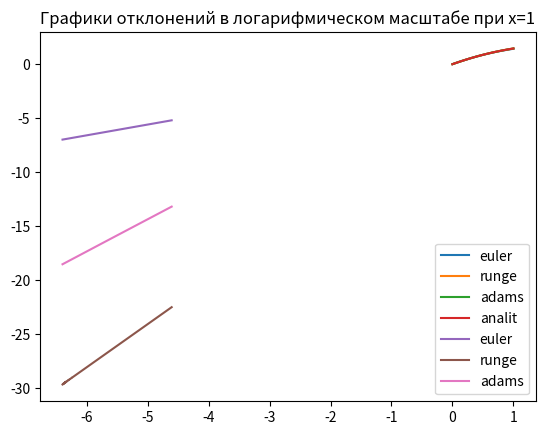

Python code for this plot:
import numpy as np
from matplotlib import pyplot as plt


a, b = 0, 1   #gran ysl
N = 20
h = 1/N


def U0(x):    #analit vid
 return (np.log(1+x) + np.tanh(x))


def f(u, x, v):
 return ((1/(np.cosh(x))**2)*(1/(1+x)+2*np.log(1+x))-1*v/(1+x)-2*u/((np.cosh(x))**2))


def V0(x):   #proizvodnaia
  return (1/(1+x) + (1/(np.cosh(x)))**2)


def Z(v):
  return v


def Ob_Euler(N):
  h = 1/N
  U = np.zeros(N+1)
  x = a
  u = U0(0)
  v = V0(0)
  U[0] = u
  for i in range(N):
    u += h*Z(v)
    v += h*f(u, x, v)
    x += h
    U[i+1] = u
  return(U)


def Clas_Runge_kutta(N):
  h = 1/N
  U = np.zeros(N+1)
  V = np.zeros(N+1)
  x = a
  u = U0(0)
  v = V0(0)
  U[0] = u
  V[0] = v
  for i in range(N):
    k1 = Z(v)
    q1 = f(u, x, v)
    k2 = Z(v + q1*h/2)
    q2 = f(u + k1*h/2, x + h/2, v + q1*h/2)
    k3 = Z(v + q2*h/2)
    q3 = f(u + k2*h/2, x + h/2, v + q2*h/2)
    k4 = Z(v + q3*h)
    q4 = f(u + k3*h, x + h, v + q3*h)
    u += h/6*(k1 + 2*k2 + 2*k3 + k4)
    v += h/6*(q1 + 2*q2 + 2*q3 + q4)
    x += h
    U[i+1] = u
    V[i+1] = v
  return U, V


def Yavn_Adams(N):
  h = 1/N
  U = np.zeros(N+1)
  x = np.array([0,h,2*h])
  u, v = Clas_Runge_kutta(N)
  U[0] = u[0]
  U[1] = u[1]
  U[2] = u[2]
  for i in range(N-2):
    q1 = f(u[2],x[2],v[2]) * h
    q2 = f(u[1],x[1],v[1]) * h
    q3 = f(u[0],x[0],v[0]) * h
    k1 = Z(v[2]) * h
    k2 = Z(v[1]) * h
    k3 = Z(v[0]) * h
    u[0] = u[1]
    u[1] = u[2]
    u[2] = u[2] + (23*k1-16*k2+5*k3)/12
    U[i+3] = u[2]
    v[0] = v[1]
    v[1] = v[2]
    v[2] = v[2] + (23*q1-16*q2+5*q3)/12
    x += h
  return(U)


x = np.arange(0,1+h,h)
u_an = U0(x)
u, v = Clas_Runge_kutta(N)


plt.plot(x, Ob_Euler(N), label="euler")
plt.plot(x, u, label="runge")
plt.plot(x, Yavn_Adams(N), label="adams")
plt.plot(x, u_an, label="analit")
plt.legend()
plt.title("Графики численных решений на x = (0;1)")
plt.show()


n = 500 #число шагов
M = np.zeros(n)
h = np.zeros(n)
M[0] = 100
for i in range(n-1):
  M[i+1] = M[i] + 1
h = 1/(M)
otkl_euler = np.zeros(n)
otkl_runge = np.zeros(n)
otkl_adams = np.zeros(n)
for j in range(n):
  u_an = U0(1.0)
  u_n = Ob_Euler(int(M[j]))
  otkl_euler[j] = np.abs(u_n[-1] - u_an)
  u_n, v = Clas_Runge_kutta(int(M[j]))
  otkl_runge[j] = np.abs(u_n[-1] - u_an)
  u_n = Yavn_Adams(int(M[j]))
  otkl_adams[j] = np.abs(u_n[-1] - u_an)


plt.plot(np.log(h), np.log(otkl_euler), label="euler")
plt.plot(np.log(h), np.log(otkl_runge), label="runge")
plt.plot(np.log(h), np.log(otkl_adams), label="adams")
plt.legend()
plt.title("Графики отклонений в логарифмическом масштабе при x=1")
plt.show()


print('euler O(x)', (np.log(otkl_euler[0])-np.log(otkl_euler[-1]))/((np.log(h[0])-np.log(h[-1]))))
print('runge O(x)', (np.log(otkl_runge[0])-np.log(otkl_runge[-1]))/((np.log(h[0])-np.log(h[-1]))))
print('adams O(x)', (np.log(otkl_adams[0])-np.log(otkl_adams[-1]))/((np.log(h[0])-np.log(h[-1]))))


u1_euler = Ob_Euler(N)
u1_runge, v = Clas_Runge_kutta(N)
u1_adams = Yavn_Adams(N)
u2_euler = Ob_Euler(2*N)
u2_runge, v = Clas_Runge_kutta(2*N)
u2_adams = Yavn_Adams(2*N)
print('\nRunge rule')
print(np.abs(u2_euler[-1]  - u1_euler[-1]),'euler')
print(np.abs(u2_runge[-1]  - u1_runge[-1])/15,'runge')
print(np.abs(u2_adams[-1]  - u1_adams[-1])/7,'adams')


print()
u2_real = U0(1)
print(np.abs(u2_euler[-1] - u2_real), 'eul')
print(np.abs(u2_adams[-1] - u2_real), 'adam')
print(np.abs(u2_runge[-1] - u2_real), 'rung')

